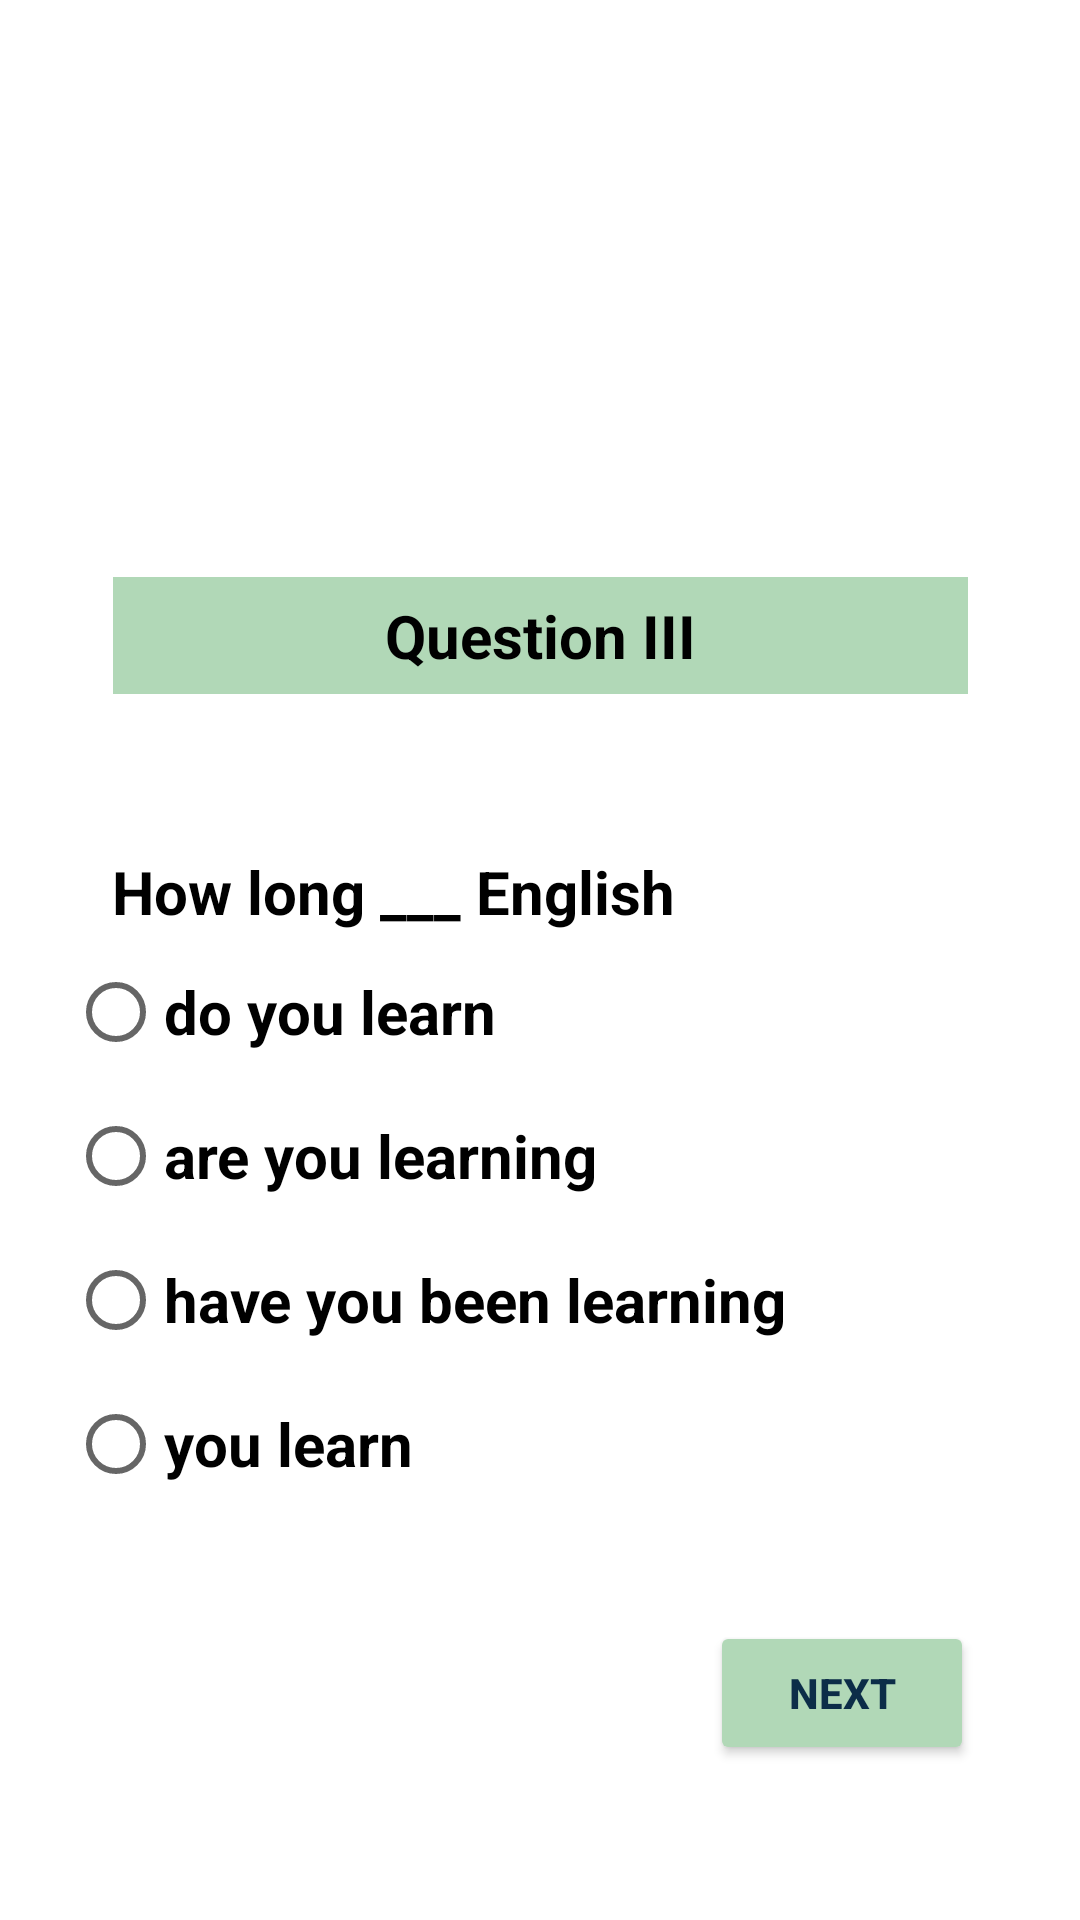

This screen was rendered from an Android layout file. Write that file and the resources it references.
<!-- AndroidManifest.xml: application theme Theme.EnglishGrammarQuiz -->
<!-- res/layout/activity_main4.xml -->
<?xml version="1.0" encoding="utf-8"?>
<androidx.constraintlayout.widget.ConstraintLayout xmlns:android="http://schemas.android.com/apk/res/android"
    xmlns:app="http://schemas.android.com/apk/res-auto"
    xmlns:tools="http://schemas.android.com/tools"
    android:layout_width="match_parent"
    android:layout_height="match_parent"
    tools:context=".MainActivity4">

    <ImageView
        android:layout_width="364dp"
        android:layout_height="150dp"
        android:src="@drawable/children"
        app:layout_constraintBottom_toBottomOf="parent"
        app:layout_constraintEnd_toEndOf="parent"
        app:layout_constraintHorizontal_bias="0.491"
        app:layout_constraintStart_toStartOf="parent"
        app:layout_constraintTop_toTopOf="parent"
        app:layout_constraintVertical_bias="0.083"></ImageView>

    <RadioGroup
        android:id="@+id/radioGroup"
        android:layout_width="315dp"
        android:layout_height="198dp"
        app:layout_constraintBottom_toBottomOf="parent"
        app:layout_constraintEnd_toEndOf="parent"
        app:layout_constraintStart_toStartOf="parent"
        app:layout_constraintTop_toTopOf="parent"
        app:layout_constraintVertical_bias="0.709">

        <RadioButton
            android:id="@+id/radioButton1"
            android:layout_width="wrap_content"
            android:layout_height="wrap_content"
            android:text="do you learn"
            android:textSize="20dp"
            android:textStyle="bold" />

        <RadioButton
            android:id="@+id/radioButton2"
            android:layout_width="wrap_content"
            android:layout_height="wrap_content"
            android:text="are you learning"
            android:textSize="20dp"
            android:textStyle="bold" />

        <RadioButton
            android:id="@+id/radioButton3"
            android:layout_width="wrap_content"
            android:layout_height="wrap_content"
            android:text="have you been learning"
            android:textSize="20dp"
            android:textStyle="bold" />

        <RadioButton
            android:id="@+id/radioButton4"
            android:layout_width="wrap_content"
            android:layout_height="wrap_content"
            android:text="you learn"
            android:textSize="20dp"
            android:textStyle="bold" />
    </RadioGroup>

    <TextView
        android:id="@+id/textView"
        android:layout_width="wrap_content"
        android:layout_height="wrap_content"
        android:text="How long ___ English"
        android:textColor="#000000"
        android:textSize="20dp"
        android:textStyle="bold"
        app:layout_constraintBottom_toBottomOf="parent"
        app:layout_constraintEnd_toEndOf="parent"
        app:layout_constraintHorizontal_bias="0.216"
        app:layout_constraintStart_toStartOf="parent"
        app:layout_constraintTop_toTopOf="parent"
        app:layout_constraintVertical_bias="0.463" />

    <TextView
        android:id="@+id/textView2"
        android:layout_width="285dp"
        android:layout_height="39dp"
        android:background="#B1D8B7"
        android:gravity="center"
        android:text="Question III"
        android:textAlignment="center"
        android:textColor="#000000"
        android:textSize="20dp"
        android:textStyle="bold"
        app:layout_constraintBottom_toBottomOf="parent"
        app:layout_constraintEnd_toEndOf="parent"
        app:layout_constraintStart_toStartOf="parent"
        app:layout_constraintTop_toTopOf="parent"
        app:layout_constraintVertical_bias="0.32" />

    <Button
        android:id="@+id/button2"
        android:layout_width="wrap_content"
        android:layout_height="wrap_content"
        android:text="Next"
        android:textStyle="bold"
        android:backgroundTint="#B1D8B7"
        android:textColor="#0C2D48"
        app:layout_constraintBottom_toBottomOf="parent"
        app:layout_constraintEnd_toEndOf="parent"
        app:layout_constraintHorizontal_bias="0.87"
        app:layout_constraintStart_toStartOf="parent"
        app:layout_constraintTop_toTopOf="parent"
        app:layout_constraintVertical_bias="0.913" />


</androidx.constraintlayout.widget.ConstraintLayout>
<!-- resources referenced by this layout -->
<resources>
  <style name="Theme.EnglishGrammarQuiz" parent="Theme.MaterialComponents.DayNight.DarkActionBar">
          
          <item name="colorPrimary">@color/purple_500</item>
          <item name="colorPrimaryVariant">@color/purple_700</item>
          <item name="colorOnPrimary">@color/white</item>
          
          <item name="colorSecondary">@color/teal_200</item>
          <item name="colorSecondaryVariant">@color/teal_700</item>
          <item name="colorOnSecondary">@color/black</item>
          
          <item name="android:statusBarColor" tools:targetApi="l">?attr/colorPrimaryVariant</item>
          
      </style>
  <!-- not gathered from this repository: default colours our renderer supplied (Android Studio template values) -->
  <color name="purple_500">#FF6200EE</color>
  <color name="purple_700">#FF3700B3</color>
  <color name="teal_200">#FF03DAC5</color>
  <color name="teal_700">#FF018786</color>
  <color name="black">#FF000000</color>
  <color name="white">#FFFFFFFF</color>
</resources>
